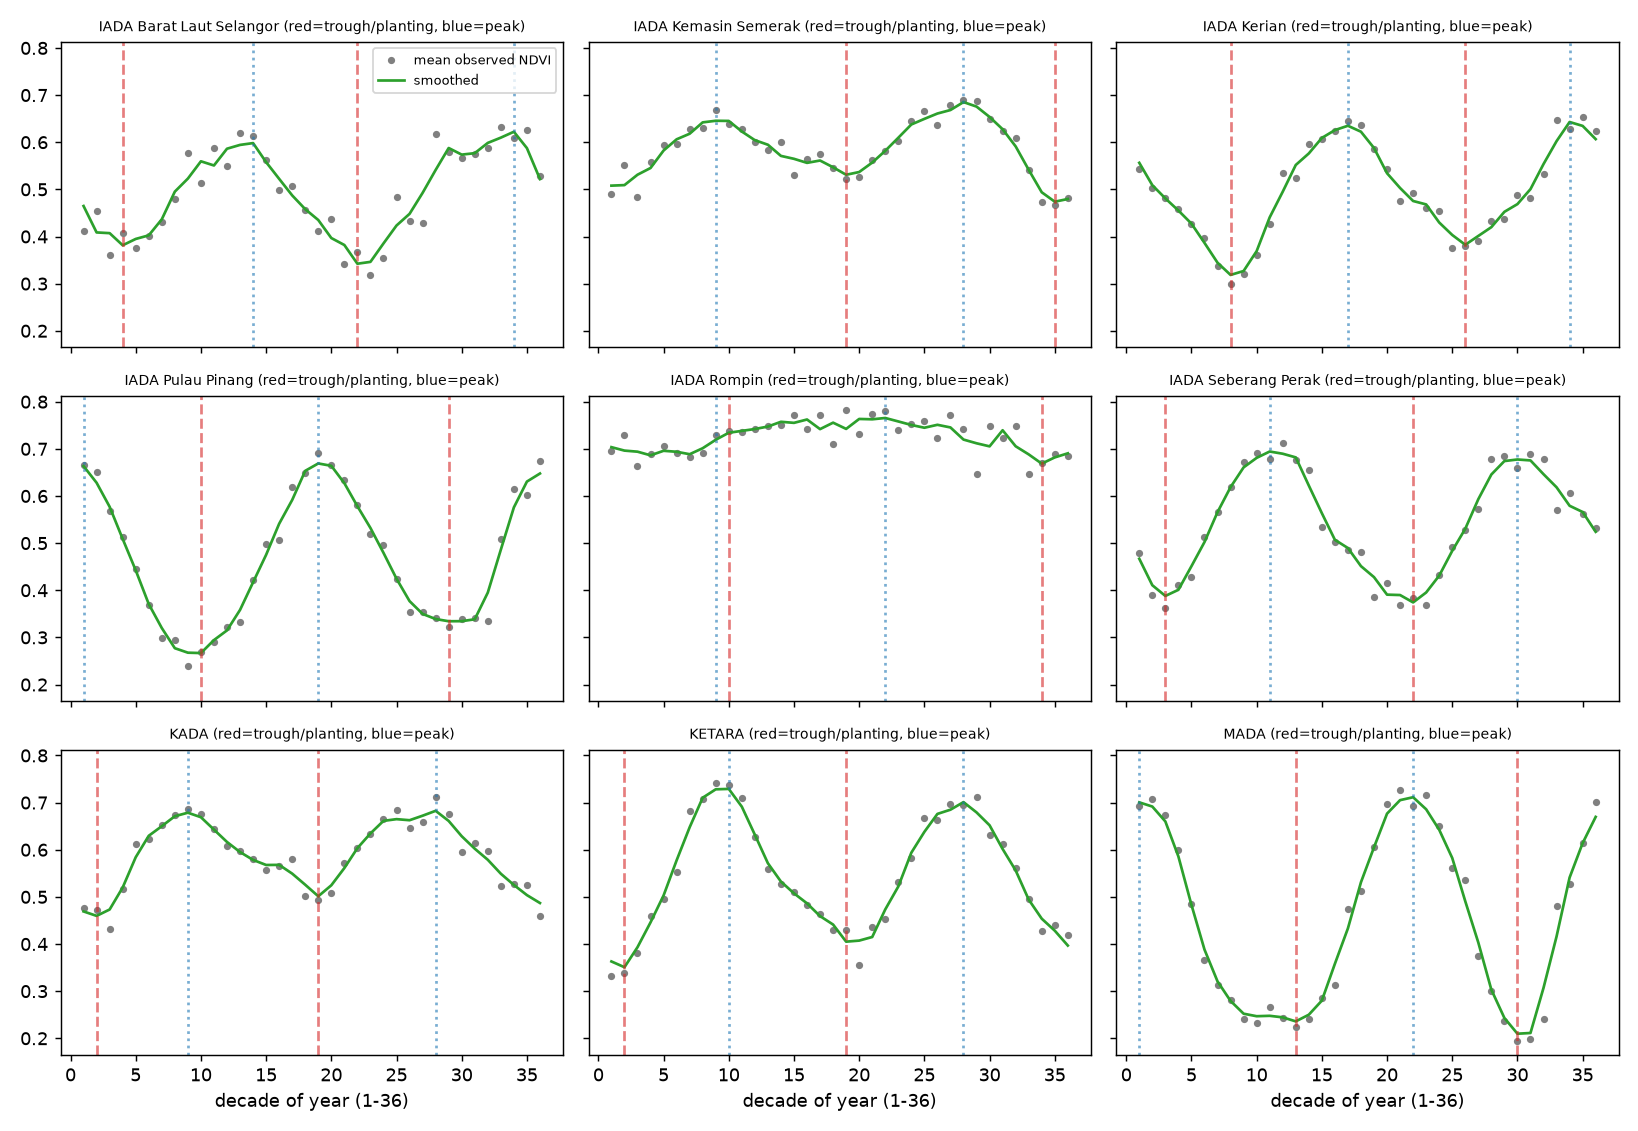

Source data for this figure (header and first rows):
District, trough_A, trough_A_date, peak_A, peak_A_date, trough_B, trough_B_date, peak_B, peak_B_date, trough_to_peak_decades, NDVI_amplitude, confidence
IADA Barat Laut Selangor, 4, 31 Jan, 14, 11 May, 22, 30 Jul, 34, 27 Nov, 11.0, 0.25, clear
IADA Kemasin Semerak, 19, 30 Jun, 28, 28 Sep, 35, 07 Dec, 9, 22 Mar, 9.5, 0.16, WEAK (mixed planting dates?)
IADA Kerian, 8, 12 Mar, 17, 10 Jun, 26, 08 Sep, 34, 27 Nov, 8.5, 0.29, clear
IADA Pulau Pinang, 10, 01 Apr, 19, 30 Jun, 29, 08 Oct, 1, 01 Jan, 8.5, 0.37, clear
IADA Rompin, 10, 01 Apr, 22, 30 Jul, 34, 27 Nov, 9, 22 Mar, 11.5, 0.04, WEAK (mixed planting dates?)
IADA Seberang Perak, 3, 21 Jan, 11, 11 Apr, 22, 30 Jul, 30, 18 Oct, 8.0, 0.3, clear
KADA, 2, 11 Jan, 9, 22 Mar, 19, 30 Jun, 28, 28 Sep, 8.0, 0.2, clear
KETARA, 2, 11 Jan, 10, 01 Apr, 19, 30 Jun, 28, 28 Sep, 8.5, 0.34, clear
MADA, 13, 01 May, 22, 30 Jul, 30, 18 Oct, 1, 01 Jan, 8.0, 0.48, clear
